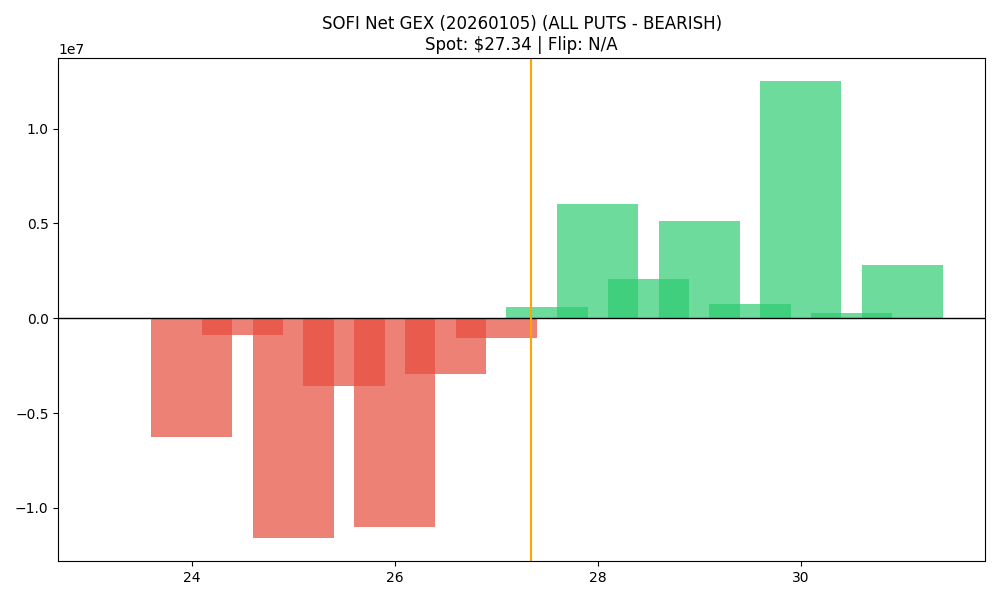

Values plotted in this chart, from the file beside it:
strike, call_gex, put_gex, net_gex
23.5, 66526, 71740, -5214
24.0, 1181802, 7424770, -6242969
24.5, 113521, 999550, -886029
25.0, 18121223, 29724917, -11603695
25.5, 218797, 3782814, -3564018
26.0, 6111502, 17109656, -10998155
26.5, 437681, 3366369, -2928688
27.0, 16908839, 17932809, -1023970
27.5, 1762372, 1158915, 603457
28.0, 9737696, 3705243, 6032453
28.5, 2217277, 139415, 2077862
29.0, 6494439, 1358921, 5135518
29.5, 750713, 8861, 741852
30.0, 14292237, 1779880, 12512356
30.5, 300792, 0.0, 300792
31.0, 2903989, 81454, 2822535
